The GitHub repository ajintalan16/Service-learning-model contains a labelled image folder "Service-learning-model" with 3 categories: akapulko, lagundi, sambong. Examples follow, each with its label.

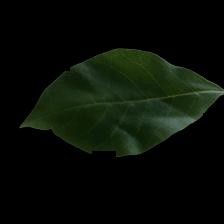
Label: lagundi

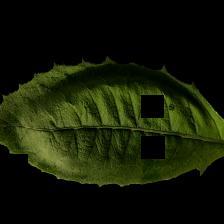
Label: sambong

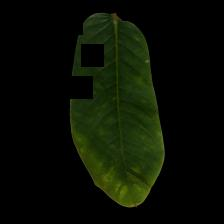
Label: akapulko

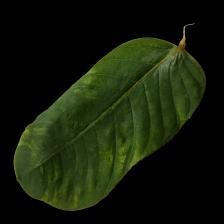
Label: akapulko

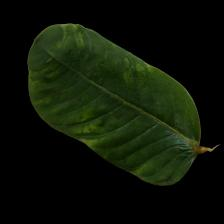
Label: akapulko

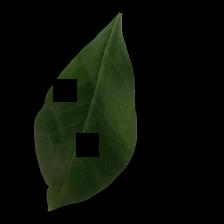
Label: lagundi
